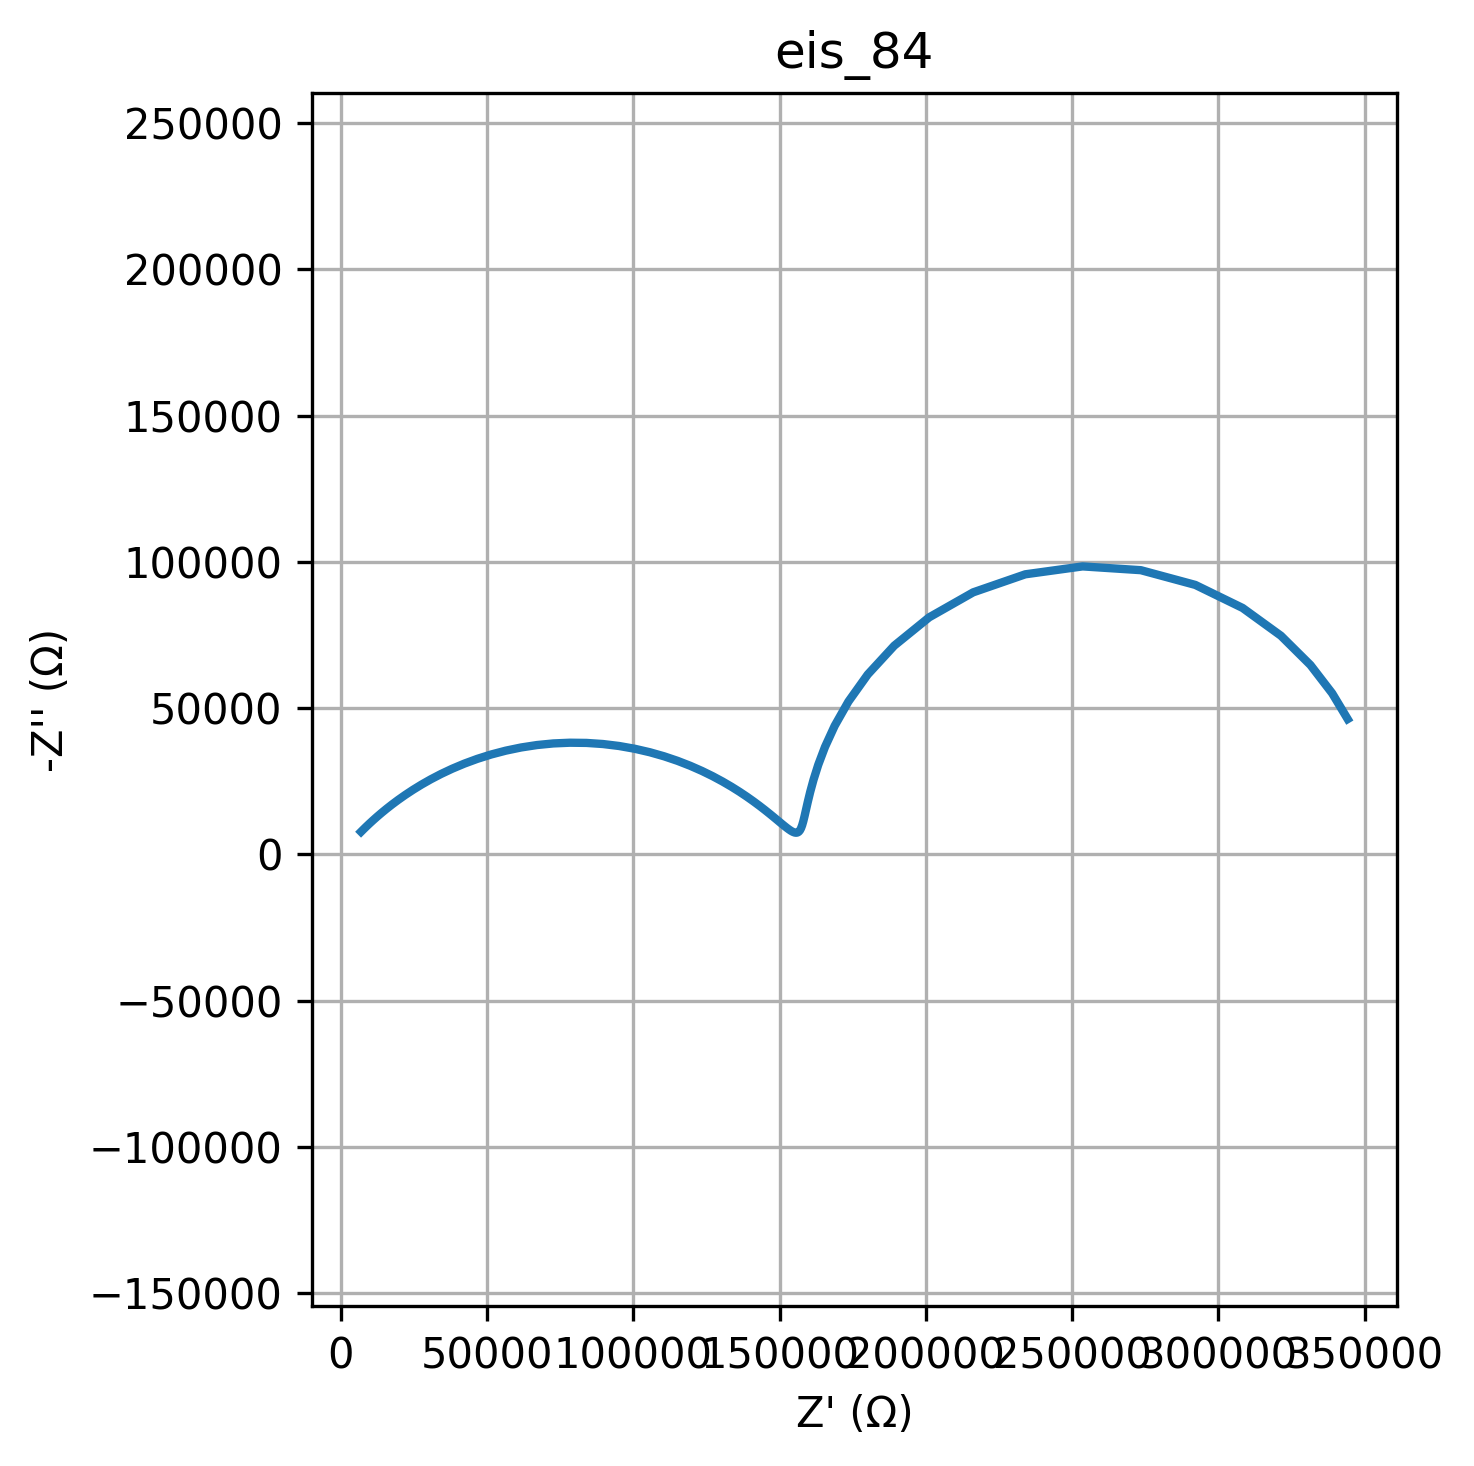

The data file committed next to this chart (first rows):
freq, Z_real, Z_imag
0.01, 344190, -46231
0.01226, 338881, -55056
0.01504, 331452, -64717
0.01844, 321373, -74715
0.02262, 308259, -84218
0.02774, 292100, -92093
0.03401, 273470, -97131
0.04171, 253571, -98420
0.05115, 233979, -95719
0.06273, 216171, -89558
0.07693, 201124, -81015
0.09434, 189168, -71310
0.1157, 180118, -61475
0.1419, 173511, -52214
0.174, 168806, -43910
0.2134, 165504, -36708
0.2617, 163202, -30606
0.3209, 161592, -25520
0.3935, 160451, -21335
0.4826, 159623, -17926
0.5918, 158997, -15178
0.7257, 158499, -12986
0.89, 158075, -11261
1.091, 157691, -9929
1.338, 157320, -8928
1.641, 156943, -8207
2.013, 156547, -7727
2.468, 156120, -7454
3.027, 155651, -7363
3.712, 155131, -7435
4.552, 154553, -7655
5.583, 153905, -8011
6.846, 153180, -8495
8.396, 152366, -9102
10.3, 151452, -9828
12.63, 150426, -10671
15.48, 149273, -11629
18.99, 147981, -12702
23.29, 146531, -13887
28.56, 144908, -15183
35.02, 143092, -16585
42.94, 141065, -18088
52.66, 138807, -19685
64.58, 136298, -21362
79.2, 133520, -23105
97.13, 130455, -24894
119.1, 127090, -26703
146.1, 123413, -28504
179.1, 119421, -30262
219.7, 115116, -31940
269.4, 110508, -33495
330.4, 105617, -34888
405.1, 100474, -36077
496.8, 95118, -37024
609.3, 89598, -37699
747.2, 83971, -38077
916.3, 78298, -38146
1124, 72642, -37902
1378, 67067, -37355
1690, 61631, -36523
... 20 more rows
